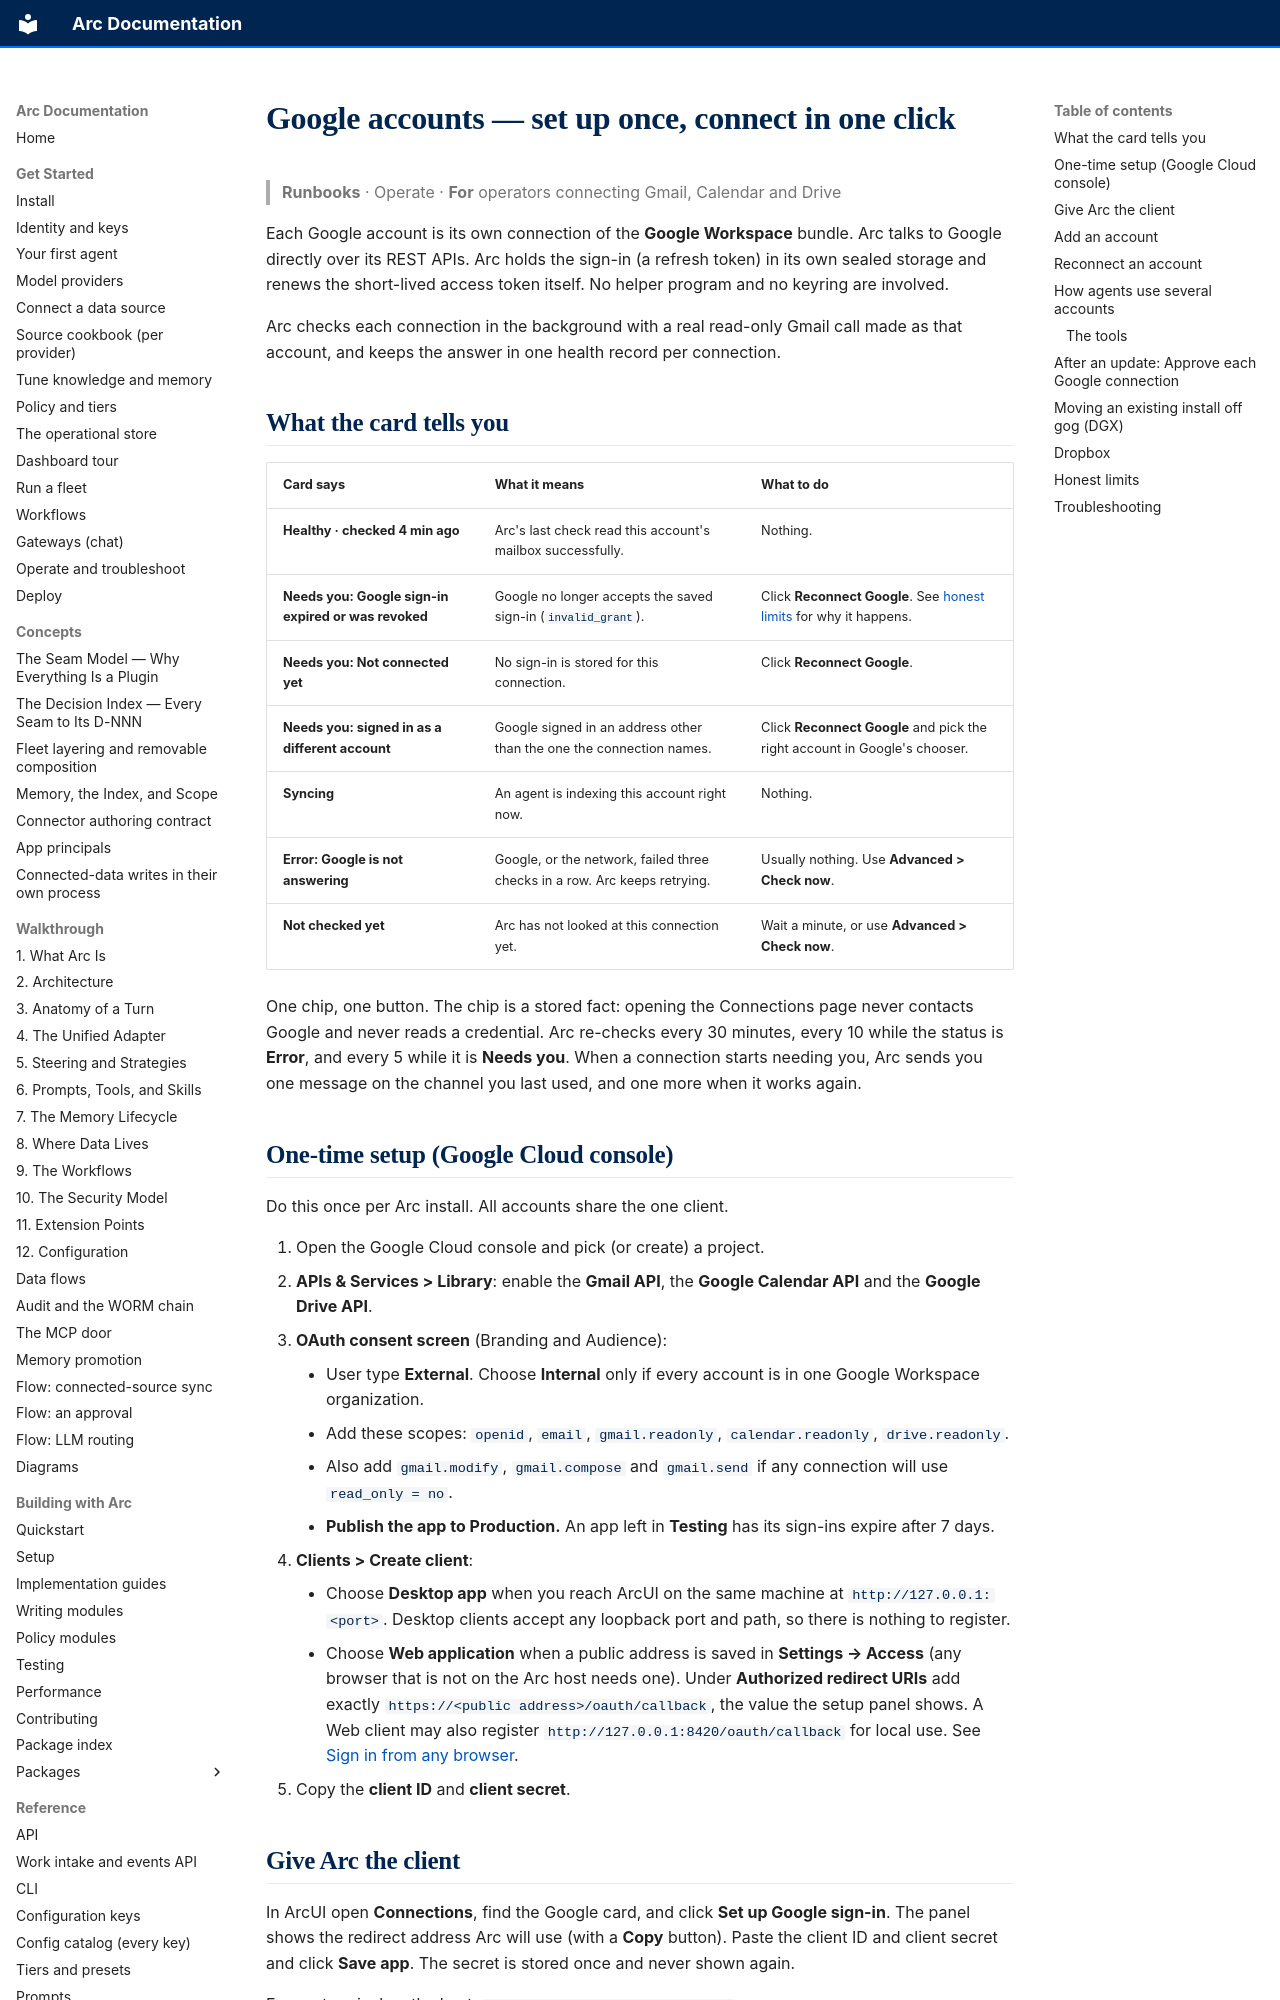

repository: joshuamschultz/Arc · page: runbooks/operate/google-accounts/index.html · generator: mkdocs

# Google accounts — set up once, connect in one click

> **Runbooks** · Operate · **For** operators connecting Gmail, Calendar and Drive

Each Google account is its own connection of the **Google Workspace** bundle.
Arc talks to Google directly over its REST APIs. Arc holds the sign-in (a
refresh token) in its own sealed storage and renews the short-lived access
token itself. No helper program and no keyring are involved.

Arc checks each connection in the background with a real read-only Gmail call
made as that account, and keeps the answer in one health record per connection.

## What the card tells you

| Card says | What it means | What to do |
|---|---|---|
| **Healthy · checked 4 min ago** | Arc's last check read this account's mailbox successfully. | Nothing. |
| **Needs you: Google sign-in expired or was revoked** | Google no longer accepts the saved sign-in (`invalid_grant`). | Click **Reconnect Google**. See [honest limits](#honest-limits) for why it happens. |
| **Needs you: Not connected yet** | No sign-in is stored for this connection. | Click **Reconnect Google**. |
| **Needs you: signed in as a different account** | Google signed in an address other than the one the connection names. | Click **Reconnect Google** and pick the right account in Google's chooser. |
| **Syncing** | An agent is indexing this account right now. | Nothing. |
| **Error: Google is not answering** | Google, or the network, failed three checks in a row. Arc keeps retrying. | Usually nothing. Use **Advanced > Check now**. |
| **Not checked yet** | Arc has not looked at this connection yet. | Wait a minute, or use **Advanced > Check now**. |

One chip, one button. The chip is a stored fact: opening the Connections page
never contacts Google and never reads a credential. Arc re-checks every 30
minutes, every 10 while the status is **Error**, and every 5 while it is
**Needs you**. When a connection starts needing you, Arc sends you one message
on the channel you last used, and one more when it works again.

## One-time setup (Google Cloud console)

Do this once per Arc install. All accounts share the one client.

1. Open the Google Cloud console and pick (or create) a project.
2. **APIs & Services > Library**: enable the **Gmail API**, the **Google
   Calendar API** and the **Google Drive API**.
3. **OAuth consent screen** (Branding and Audience):
    - User type **External**. Choose **Internal** only if every account is in
      one Google Workspace organization.
    - Add these scopes: `openid`, `email`, `gmail.readonly`,
      `calendar.readonly`, `drive.readonly`.
    - Also add `gmail.modify`, `gmail.compose` and `gmail.send` if any
      connection will use `read_only = no`.
    - **Publish the app to Production.** An app left in **Testing** has its
      sign-ins expire after 7 days.
4. **Clients > Create client**:
    - Choose **Desktop app** when you reach ArcUI on the same machine at
      `http://127.0.0.1:<port>`. Desktop clients accept any loopback port and
      path, so there is nothing to register.
    - Choose **Web application** when a public address is saved in
      **Settings → Access** (any browser that is not on the Arc host needs
      one). Under **Authorized redirect URIs** add exactly
      `https://<public address>/oauth/callback`, the value the setup panel
      shows. A Web client may also register
      `http://127.0.0.1:8420/oauth/callback` for local use. See
      [Sign in from any browser](connections.md#sign-in-from-any-browser).
5. Copy the **client ID** and **client secret**.
